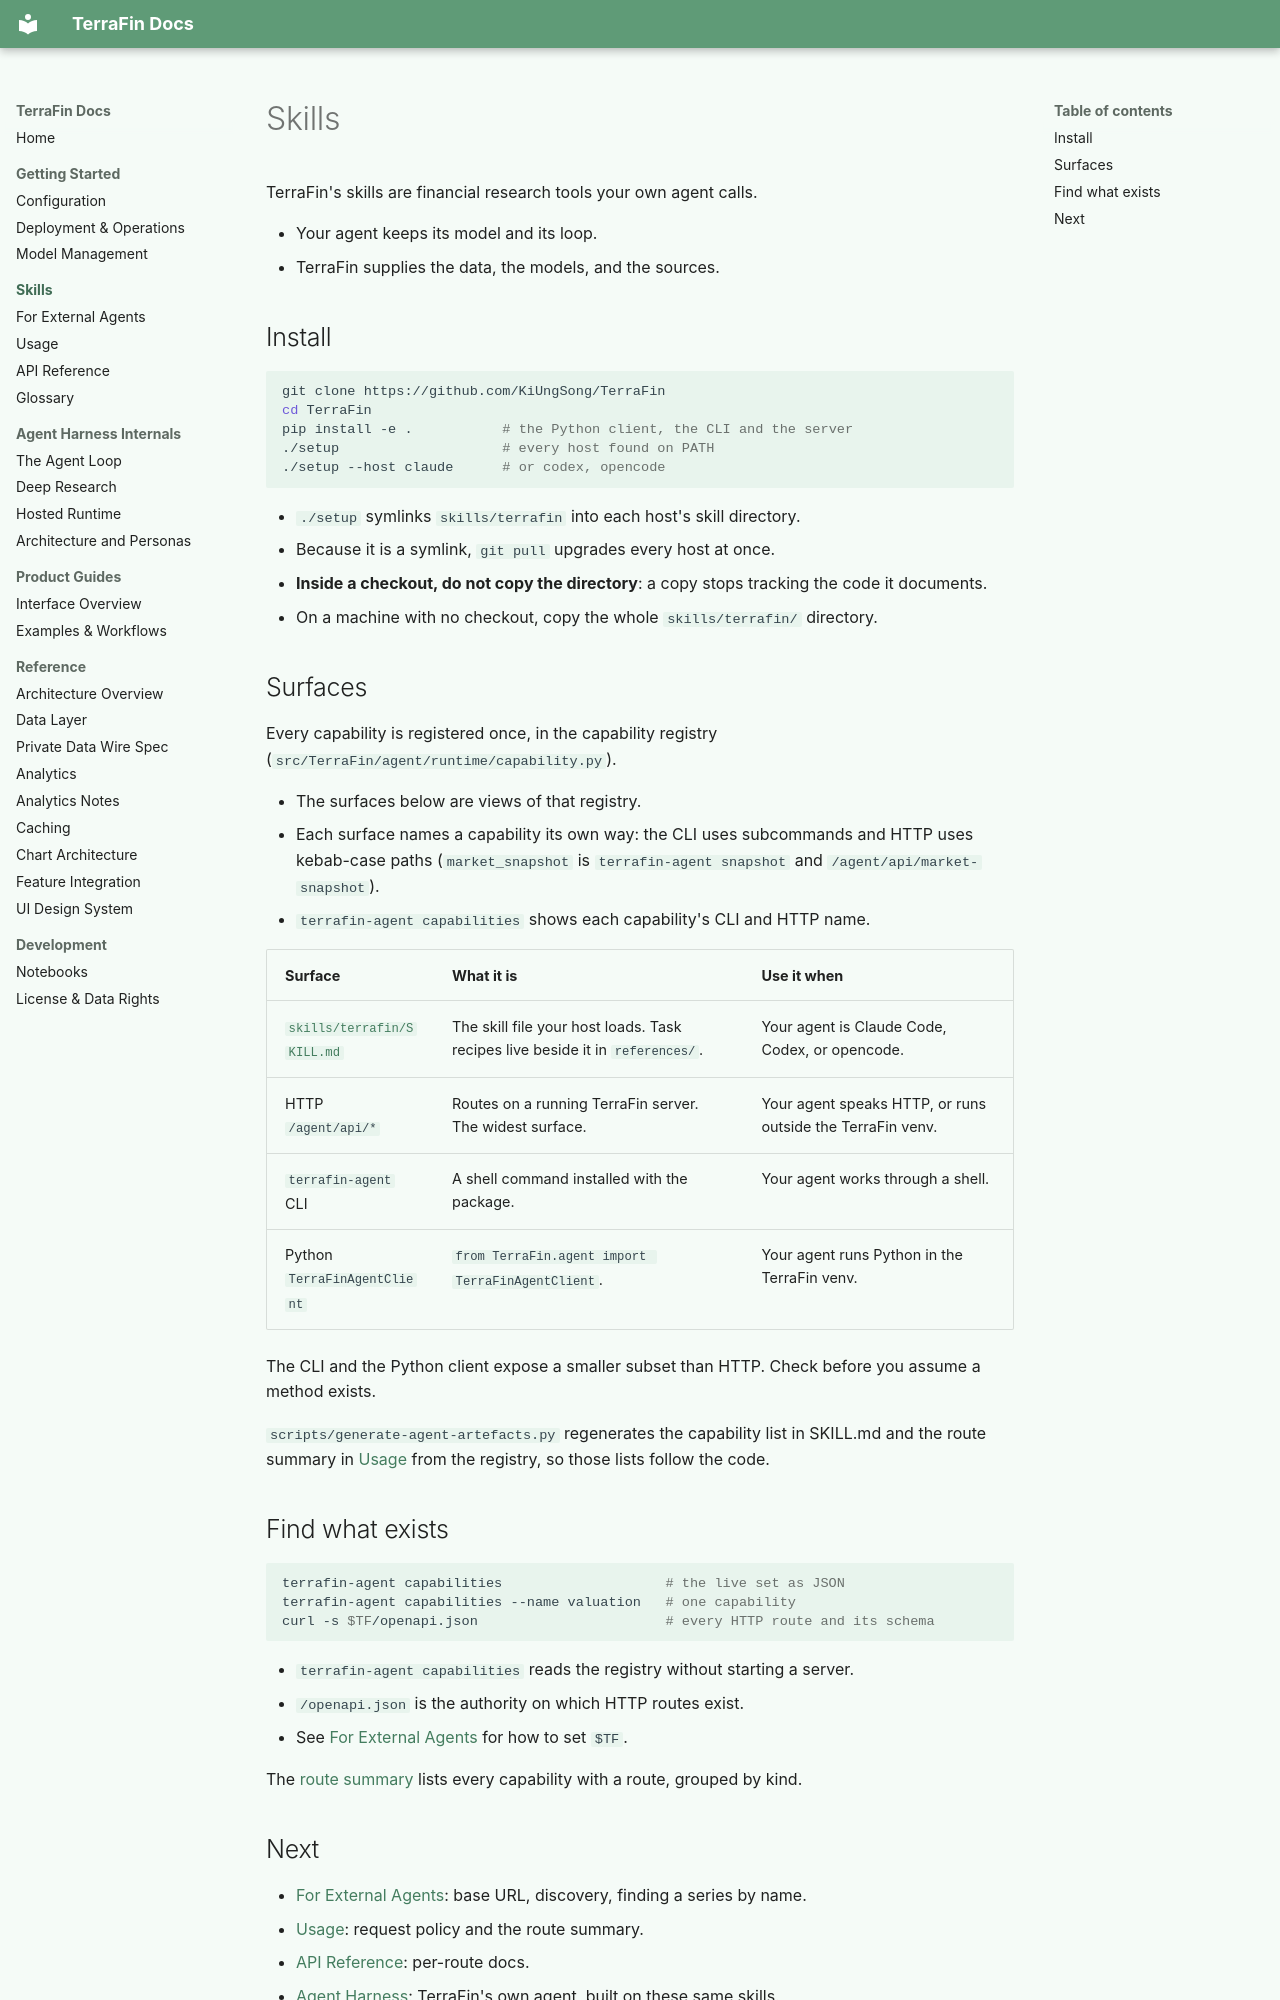

repository: KiUngSong/TerraFin · page: skills/index.html · generator: mkdocs

---
title: Skills
summary: What TerraFin's skill layer is, how to install it, and how to find what it can do.
---

# Skills

TerraFin's skills are financial research tools your own agent calls.

- Your agent keeps its model and its loop.
- TerraFin supplies the data, the models, and the sources.

## Install

```bash
git clone https://github.com/KiUngSong/TerraFin
cd TerraFin
pip install -e .           # the Python client, the CLI and the server
./setup                    # every host found on PATH
./setup --host claude      # or codex, opencode
```

- `./setup` symlinks `skills/terrafin` into each host's skill directory.
- Because it is a symlink, `git pull` upgrades every host at once.
- **Inside a checkout, do not copy the directory**: a copy stops tracking the
  code it documents.
- On a machine with no checkout, copy the whole `skills/terrafin/` directory.

## Surfaces

Every capability is registered once, in the capability registry
(`src/TerraFin/agent/runtime/capability.py`).

- The surfaces below are views of that registry.
- Each surface names a capability its own way: the CLI uses subcommands and
  HTTP uses kebab-case paths (`market_snapshot` is `terrafin-agent snapshot`
  and `/agent/api/market-snapshot`).
- `terrafin-agent capabilities` shows each capability's CLI and HTTP name.

| Surface | What it is | Use it when |
|---|---|---|
| [`skills/terrafin/SKILL.md`](https://github.com/KiUngSong/TerraFin/blob/main/skills/terrafin/SKILL.md) | The skill file your host loads. Task recipes live beside it in `references/`. | Your agent is Claude Code, Codex, or opencode. |
| HTTP `/agent/api/*` | Routes on a running TerraFin server. The widest surface. | Your agent speaks HTTP, or runs outside the TerraFin venv. |
| `terrafin-agent` CLI | A shell command installed with the package. | Your agent works through a shell. |
| Python `TerraFinAgentClient` | `from TerraFin.agent import TerraFinAgentClient`. | Your agent runs Python in the TerraFin venv. |

The CLI and the Python client expose a smaller subset than HTTP. Check before
you assume a method exists.

`scripts/generate-agent-artefacts.py` regenerates the capability list in
SKILL.md and the route summary in [Usage](usage.md) from the
registry, so those lists follow the code.

## Find what exists

```bash
terrafin-agent capabilities                    # the live set as JSON
terrafin-agent capabilities --name valuation   # one capability
curl -s $TF/openapi.json                       # every HTTP route and its schema
```

- `terrafin-agent capabilities` reads the registry without starting a server.
- `/openapi.json` is the authority on which HTTP routes exist.
- See [For External Agents](external-agents.md) for how to set `$TF`.

The [route summary](usage.md#route-summary) lists every capability with a route, grouped by kind.
